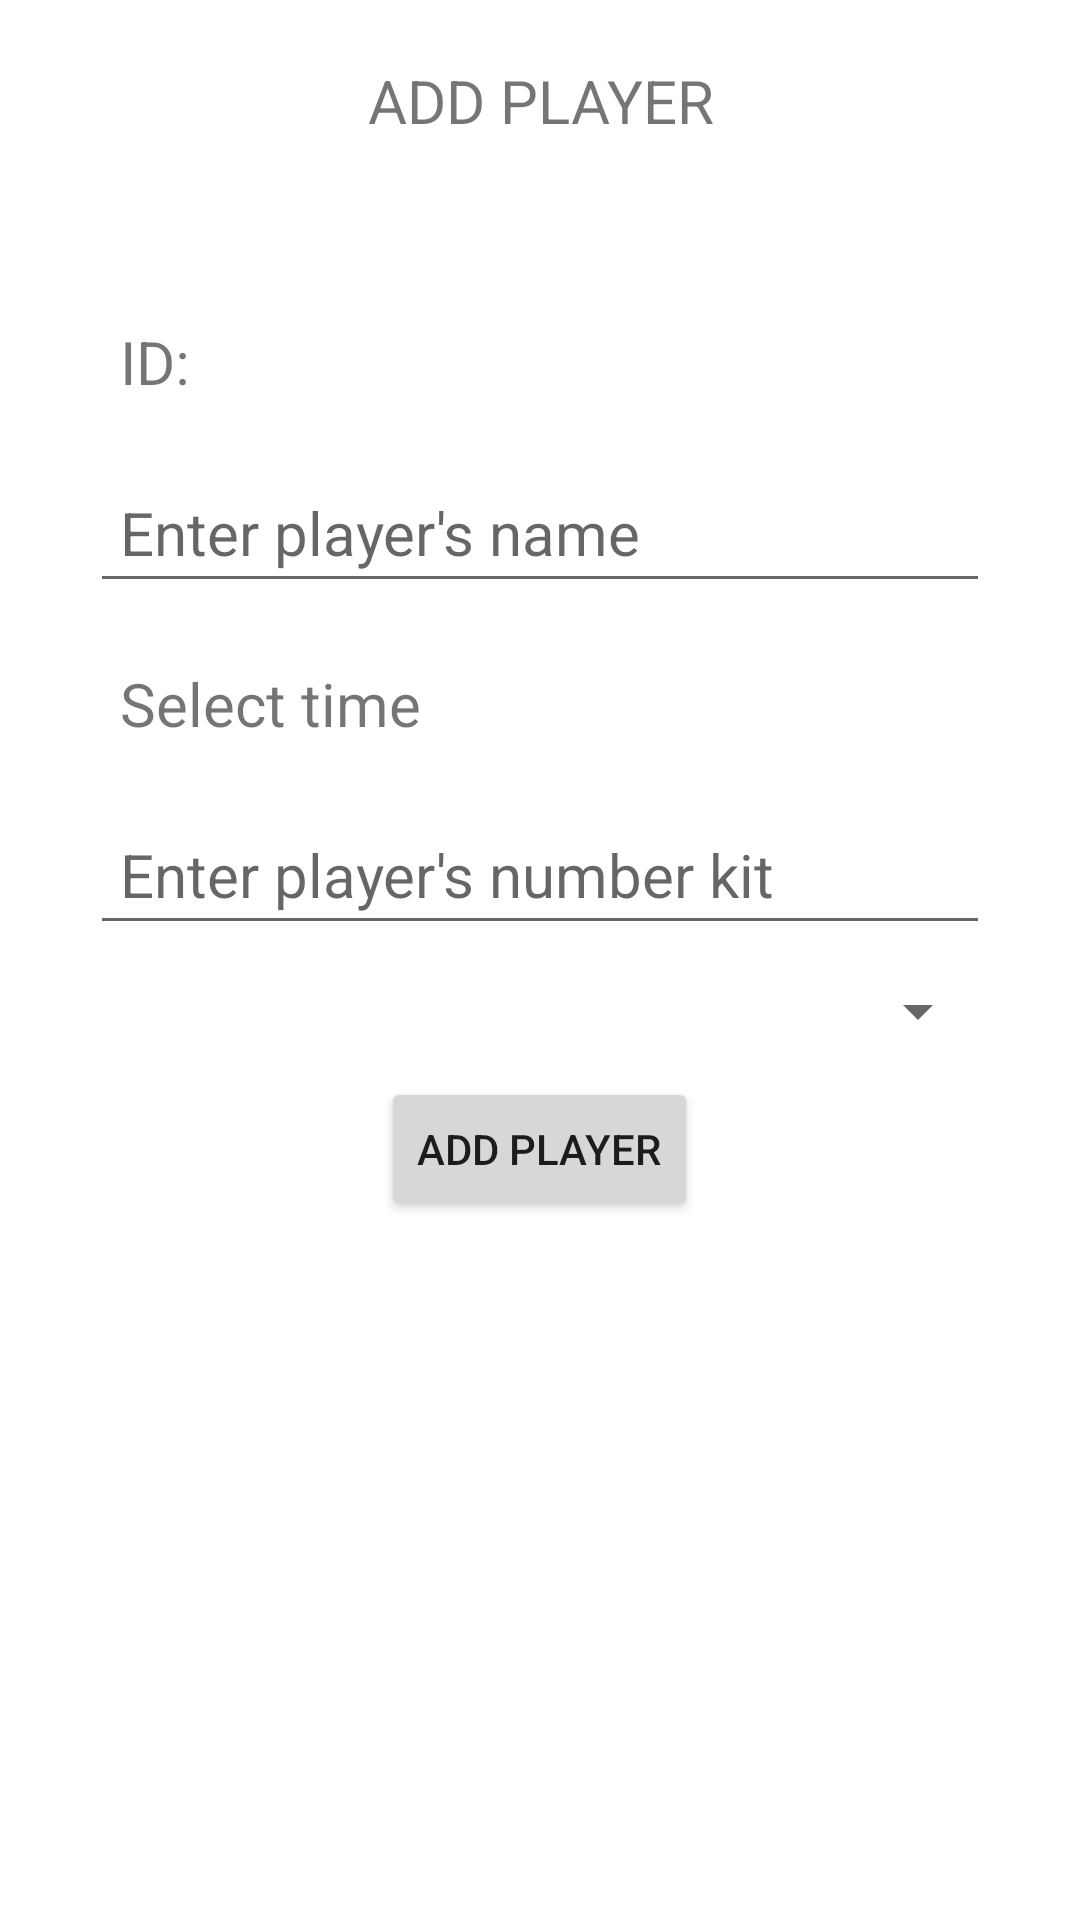

Reconstruct the res/layout file that produces this screen, plus the resources it refers to.
<!-- AndroidManifest.xml: application theme Theme.RealMadrid -->
<!-- res/layout/activity_add_player.xml -->
<?xml version="1.0" encoding="utf-8"?>
<LinearLayout xmlns:android="http://schemas.android.com/apk/res/android"
    xmlns:app="http://schemas.android.com/apk/res-auto"
    xmlns:tools="http://schemas.android.com/tools"
    android:layout_width="match_parent"
    android:layout_height="match_parent"
    android:orientation="vertical"
    tools:context=".activity.AddPlayerActivity">

    <TextView
        android:layout_width="match_parent"
        android:layout_height="wrap_content"
        android:layout_marginTop="20dp"
        android:gravity="center"
        android:text="ADD PLAYER"
        android:textSize="20dp" />

    <TextView
        android:id="@+id/act_add_id"
        android:layout_width="match_parent"
        android:layout_height="wrap_content"
        android:layout_marginStart="30dp"
        android:layout_marginTop="50dp"
        android:layout_marginEnd="30dp"
        android:padding="10dp"
        android:text="ID: "
        android:textSize="20dp" />

    <EditText
        android:id="@+id/act_add_name"
        android:layout_width="match_parent"
        android:layout_height="wrap_content"
        android:layout_marginStart="30dp"
        android:layout_marginTop="10dp"
        android:layout_marginEnd="30dp"
        android:hint="Enter player's name"
        android:padding="10dp"
        android:textSize="20dp" />

    <TextView
        android:id="@+id/act_add_birthday"
        android:layout_width="match_parent"
        android:layout_height="wrap_content"
        android:layout_marginStart="30dp"
        android:layout_marginTop="10dp"
        android:layout_marginEnd="30dp"
        android:padding="10dp"
        android:text="Select time"
        android:textSize="20dp" />

    <EditText
        android:id="@+id/act_add_kit"
        android:layout_width="match_parent"
        android:layout_height="wrap_content"
        android:layout_marginStart="30dp"
        android:layout_marginTop="10dp"
        android:layout_marginEnd="30dp"
        android:hint="Enter player's number kit"
        android:padding="10dp"
        android:textSize="20dp" />

    <Spinner
        android:id="@+id/act_add_position"
        android:layout_width="match_parent"
        android:layout_height="wrap_content"
        android:layout_marginStart="30dp"
        android:layout_marginTop="10dp"
        android:layout_marginEnd="30dp"
        android:padding="10dp" />

    <Button
        android:id="@+id/act_btn_add"
        android:layout_width="wrap_content"
        android:layout_height="wrap_content"
        android:layout_gravity="center"
        android:layout_marginStart="30dp"
        android:layout_marginTop="10dp"
        android:layout_marginEnd="30dp"
        android:text="Add Player" />

</LinearLayout>
<!-- resources referenced by this layout -->
<resources>
  <style name="Theme.RealMadrid" parent="Theme.MaterialComponents.DayNight.DarkActionBar">
          
          <item name="colorPrimary">@color/purple_500</item>
          <item name="colorPrimaryVariant">@color/purple_700</item>
          <item name="colorOnPrimary">@color/white</item>
          
          <item name="colorSecondary">@color/teal_200</item>
          <item name="colorSecondaryVariant">@color/teal_700</item>
          <item name="colorOnSecondary">@color/black</item>
          
          <item name="android:statusBarColor" tools:targetApi="l">?attr/colorPrimaryVariant</item>
          
      </style>
  <!-- not gathered from this repository: default colours our renderer supplied (Android Studio template values) -->
  <color name="purple_500">#FF6200EE</color>
  <color name="purple_700">#FF3700B3</color>
  <color name="teal_200">#FF03DAC5</color>
  <color name="teal_700">#FF018786</color>
  <color name="black">#FF000000</color>
  <color name="white">#FFFFFFFF</color>
</resources>
